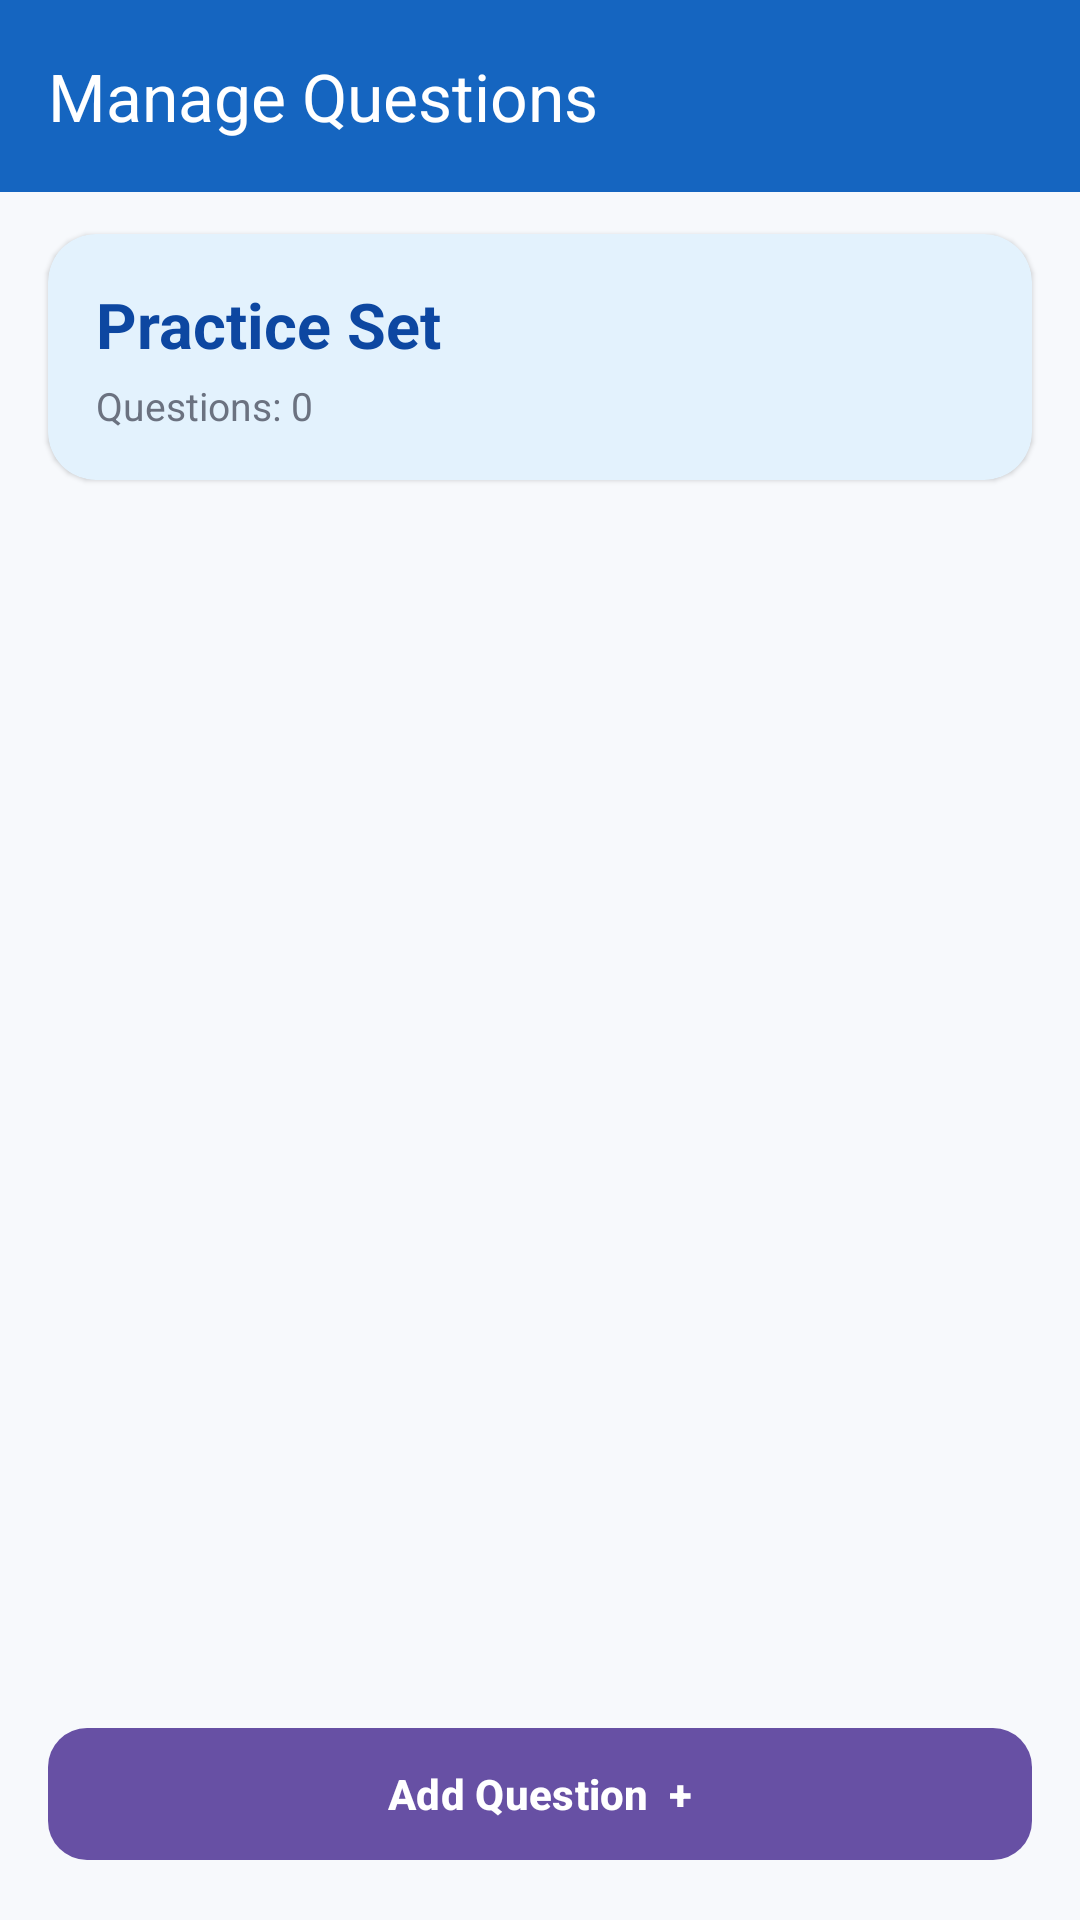

Reconstruct the res/layout file that produces this screen, plus the resources it refers to.
<!-- AndroidManifest.xml: application theme Theme.CSTeacherPrep -->
<!-- res/layout/activity_manage_questions.xml -->
<?xml version="1.0" encoding="utf-8"?>
<LinearLayout
    xmlns:android="http://schemas.android.com/apk/res/android"
    xmlns:app="http://schemas.android.com/apk/res-auto"
    android:layout_width="match_parent"
    android:layout_height="match_parent"
    android:orientation="vertical"
    android:background="@color/screen_background">

    
    
    

    <com.google.android.material.appbar.MaterialToolbar
        android:id="@+id/manageQuestionsToolbar"
        android:layout_width="match_parent"
        android:layout_height="?attr/actionBarSize"
        android:background="@color/primary_blue"
        android:elevation="4dp"
        app:navigationIcon="@drawable/ic_arrow_back"
        app:title="Manage Questions"
        app:titleTextColor="@color/text_white" />


    
    
    

    <com.google.android.material.card.MaterialCardView
        android:layout_width="match_parent"
        android:layout_height="wrap_content"
        android:layout_marginStart="16dp"
        android:layout_marginTop="14dp"
        android:layout_marginEnd="16dp"
        app:cardBackgroundColor="@color/primary_blue_light"
        app:cardCornerRadius="16dp"
        app:cardElevation="1dp"
        app:strokeWidth="0dp">

        <LinearLayout
            android:layout_width="match_parent"
            android:layout_height="wrap_content"
            android:orientation="vertical"
            android:padding="16dp">

            <TextView
                android:id="@+id/tvManageSetName"
                android:layout_width="match_parent"
                android:layout_height="wrap_content"
                android:text="Practice Set"
                android:textColor="@color/primary_blue_dark"
                android:textSize="21sp"
                android:textStyle="bold" />

            <TextView
                android:id="@+id/tvManageQuestionCount"
                android:layout_width="match_parent"
                android:layout_height="wrap_content"
                android:layout_marginTop="4dp"
                android:text="Questions: 0"
                android:textColor="@color/text_secondary"
                android:textSize="13sp" />

        </LinearLayout>

    </com.google.android.material.card.MaterialCardView>


    
    
    

    <FrameLayout
        android:layout_width="match_parent"
        android:layout_height="0dp"
        android:layout_weight="1"
        android:layout_marginTop="10dp">

        <androidx.recyclerview.widget.RecyclerView
            android:id="@+id/manageQuestionsRecyclerView"
            android:layout_width="match_parent"
            android:layout_height="match_parent"
            android:clipToPadding="false"
            android:paddingStart="16dp"
            android:paddingEnd="16dp"
            android:paddingBottom="8dp"
            app:layoutManager="androidx.recyclerview.widget.LinearLayoutManager" />

        <TextView
            android:id="@+id/tvNoQuestions"
            android:layout_width="match_parent"
            android:layout_height="wrap_content"
            android:layout_gravity="center"
            android:gravity="center"
            android:padding="30dp"
            android:text="No questions available."
            android:textColor="@color/text_secondary"
            android:textSize="15sp"
            android:visibility="gone" />

    </FrameLayout>


    
    
    

    <com.google.android.material.button.MaterialButton
        android:id="@+id/btnAddQuestion"
        android:layout_width="match_parent"
        android:layout_height="52dp"
        android:layout_marginStart="16dp"
        android:layout_marginTop="8dp"
        android:layout_marginEnd="16dp"
        android:layout_marginBottom="16dp"
        android:text="Add Question  +"
        android:textAllCaps="false"
        android:textSize="14sp"
        android:textStyle="bold"
        app:cornerRadius="13dp" />

</LinearLayout>
<!-- resources referenced by this layout -->
<resources>
  <color name="primary_blue">#1565C0</color>
  <color name="primary_blue_dark">#0D47A1</color>
  <color name="primary_blue_light">#E3F2FD</color>
  <color name="screen_background">#F7F9FC</color>
  <color name="text_secondary">#6B7280</color>
  <color name="text_white">#FFFFFF</color>
  <style name="Theme.CSTeacherPrep" parent="Base.Theme.CSTeacherPrep" />
  <style name="Base.Theme.CSTeacherPrep" parent="Theme.Material3.DayNight.NoActionBar">
          
          
      </style>
</resources>
